Photos from the image-classification dataset "processed" in the GitHub repository DHemanth2001/Landslide_Identification_Using_ML. Its 7 classes are: debris flow, landslide, mudflow, non landslide, rockfall, rotational slide, translational slide.

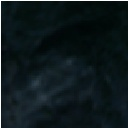
Label: landslide

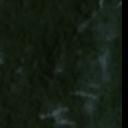
Label: non landslide

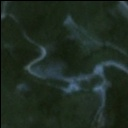
Label: rockfall

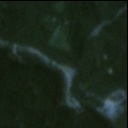
Label: non landslide

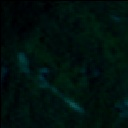
Label: rotational slide

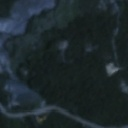
Label: landslide
